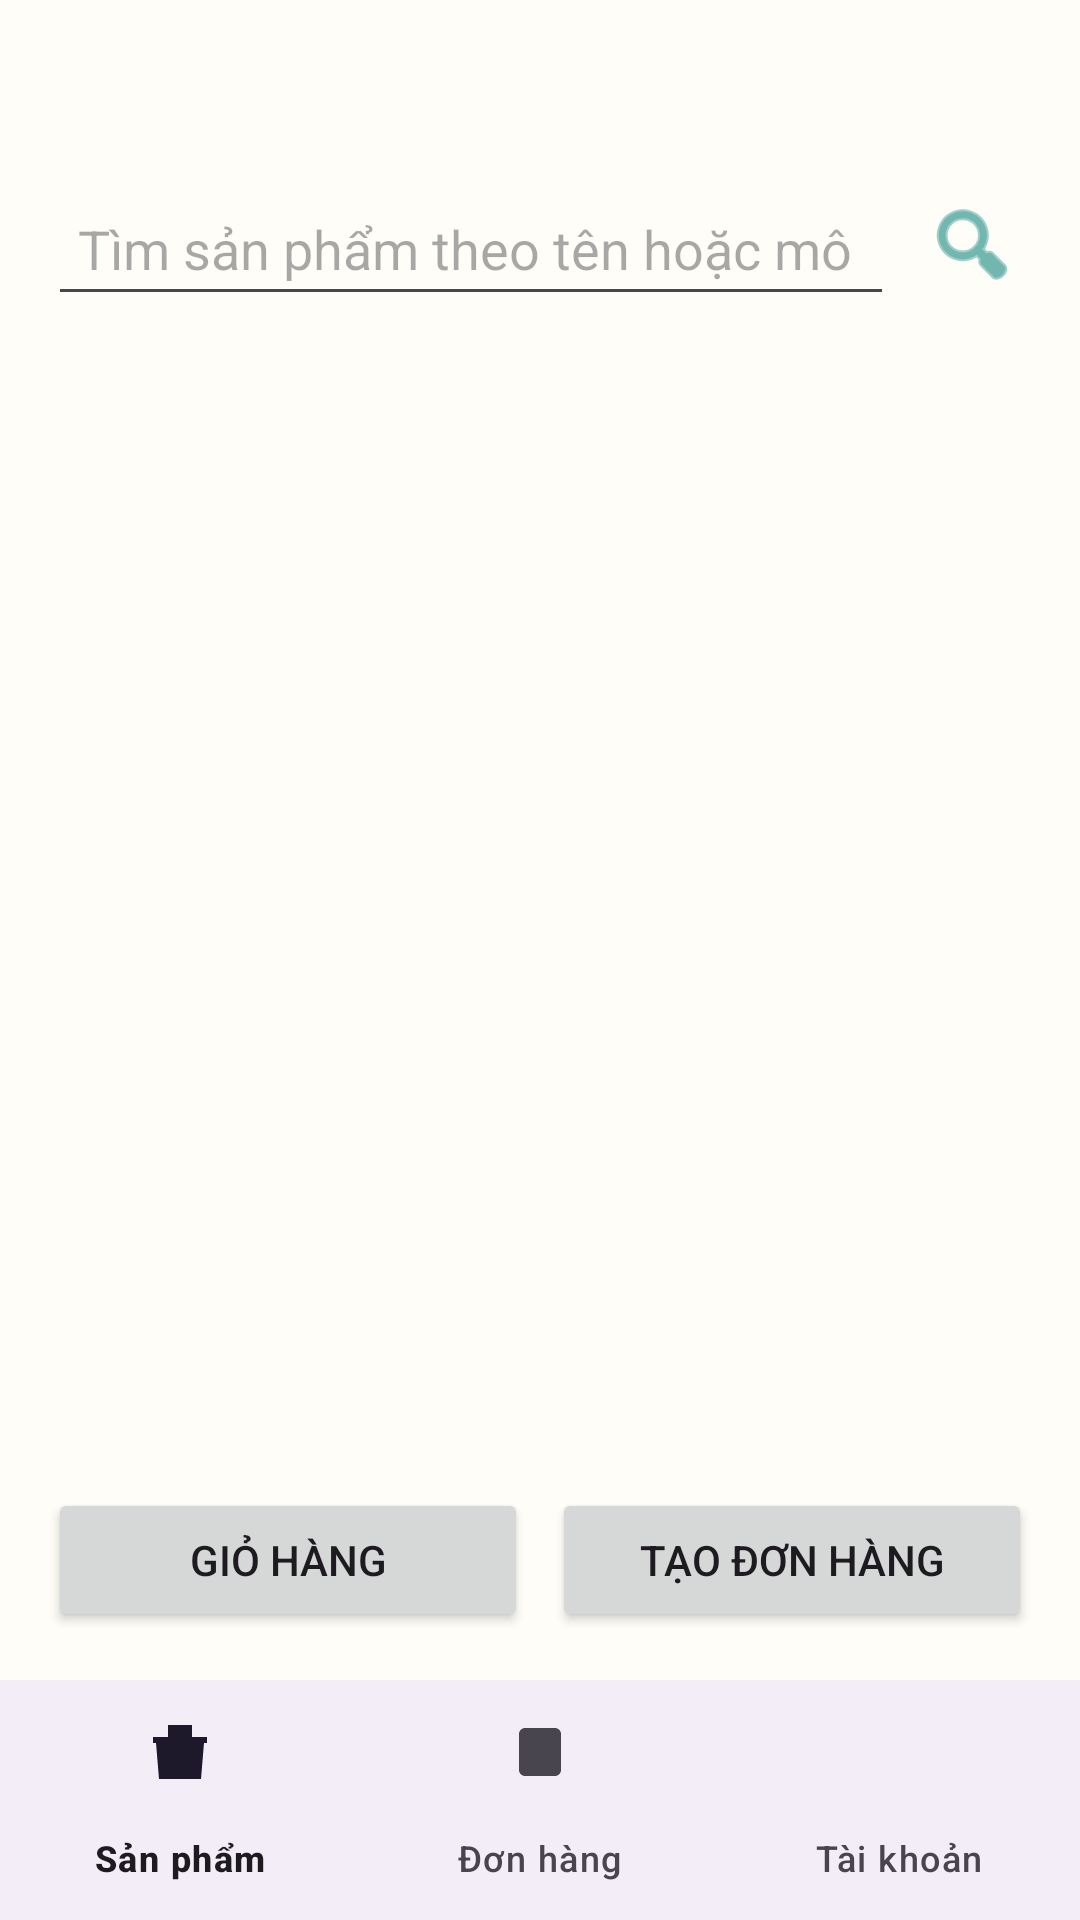

Android layout source for this screen:
<!-- AndroidManifest.xml: application theme Theme.DDHT -->
<!-- res/layout/activity_home.xml -->
<?xml version="1.0" encoding="utf-8"?>
<LinearLayout xmlns:android="http://schemas.android.com/apk/res/android"
    xmlns:app="http://schemas.android.com/apk/res-auto"
    android:layout_width="match_parent"
    android:layout_height="match_parent"
    android:fitsSystemWindows="true"
    android:orientation="vertical">

    <FrameLayout
        android:layout_width="match_parent"
        android:layout_height="0dp"
        android:layout_weight="1">

        <LinearLayout
            android:id="@+id/layoutHomeProducts"
            android:layout_width="match_parent"
            android:layout_height="match_parent"
            android:orientation="vertical"
            android:padding="16dp">

            <TextView
                android:id="@+id/tvWelcome"
                android:layout_width="match_parent"
                android:layout_height="wrap_content"
                android:textAppearance="@style/TextAppearance.Material3.TitleLarge"
                android:textStyle="bold" />

            <LinearLayout
                android:layout_width="match_parent"
                android:layout_height="wrap_content"
                android:layout_marginTop="12dp"
                android:gravity="center_vertical"
                android:orientation="horizontal">

                <EditText
                    android:id="@+id/edtProductSearch"
                    android:layout_width="0dp"
                    android:layout_height="48dp"
                    android:layout_weight="1"
                    android:hint="@string/home_product_search_hint"
                    android:imeOptions="actionSearch"
                    android:inputType="text"
                    android:maxLines="1"
                    android:paddingStart="10dp"
                    android:paddingEnd="10dp" />

                <ImageButton
                    android:id="@+id/btnSearchProducts"
                    android:layout_width="40dp"
                    android:layout_height="40dp"
                    android:layout_marginStart="6dp"
                    android:background="@android:color/transparent"
                    android:contentDescription="@string/common_search"
                    android:padding="8dp"
                    android:src="@android:drawable/ic_menu_search"
                    android:tint="#138981" />
            </LinearLayout>

            <HorizontalScrollView
                android:id="@+id/hsvCatalogFilters"
                android:layout_width="match_parent"
                android:layout_height="wrap_content"
                android:layout_marginTop="8dp"
                android:scrollbars="none">

                <LinearLayout
                    android:id="@+id/layoutCatalogFilters"
                    android:layout_width="wrap_content"
                    android:layout_height="wrap_content"
                    android:orientation="horizontal" />
            </HorizontalScrollView>

            <TextView
                android:id="@+id/tvProductsError"
                android:layout_width="match_parent"
                android:layout_height="wrap_content"
                android:layout_marginTop="8dp"
                android:gravity="center"
                android:textAlignment="center"
                android:textColor="@android:color/black"
                android:textStyle="italic"
                android:visibility="gone" />

            <androidx.recyclerview.widget.RecyclerView
                android:id="@+id/rvProducts"
                android:layout_width="match_parent"
                android:layout_height="0dp"
                android:layout_marginTop="12dp"
                android:layout_weight="1" />

            <LinearLayout
                android:layout_width="match_parent"
                android:layout_height="wrap_content"
                android:layout_marginTop="12dp"
                android:orientation="horizontal">

                <Button
                    android:id="@+id/btnOpenCart"
                    android:layout_width="0dp"
                    android:layout_height="wrap_content"
                    android:layout_weight="1"
                    android:text="@string/open_cart" />

                <Space
                    android:layout_width="8dp"
                    android:layout_height="1dp" />

                <Button
                    android:id="@+id/btnCreateOrder"
                    android:layout_width="0dp"
                    android:layout_height="wrap_content"
                    android:layout_weight="1"
                    android:text="@string/create_order" />
            </LinearLayout>
        </LinearLayout>

        <FrameLayout
            android:id="@+id/layoutHomeAccount"
            android:layout_width="match_parent"
            android:layout_height="match_parent"
            android:visibility="gone">
        </FrameLayout>

        <LinearLayout
            android:id="@+id/layoutHomeOrders"
            android:layout_width="match_parent"
            android:layout_height="match_parent"
            android:orientation="vertical"
            android:padding="8dp"
            android:visibility="gone">

            <androidx.recyclerview.widget.RecyclerView
                android:id="@+id/rvStaffOrders"
                android:layout_width="match_parent"
                android:layout_height="match_parent" />
        </LinearLayout>
    </FrameLayout>

    <com.google.android.material.bottomnavigation.BottomNavigationView
        android:id="@+id/bottomNavigation"
        android:layout_width="match_parent"
        android:layout_height="wrap_content"
        app:menu="@menu/main_bottom_nav"
        app:labelVisibilityMode="labeled" />

</LinearLayout>
<!-- resources referenced by this layout -->
<resources>
  <string name="common_search">Tìm</string>
  <string name="create_order">Tạo đơn hàng</string>
  <string name="home_product_search_hint">Tìm sản phẩm theo tên hoặc mô tả</string>
  <string name="open_cart">Giỏ hàng</string>
  <style name="Theme.DDHT" parent="Base.Theme.DDHT" />
  <style name="Base.Theme.DDHT" parent="Theme.Material3.Light.NoActionBar">
          <item name="colorPrimary">@color/brand_primary</item>
          <item name="colorOnPrimary">@color/brand_on_primary</item>
          <item name="colorSecondary">@color/brand_secondary</item>
          <item name="android:colorBackground">@color/brand_surface</item>
          <item name="colorSurface">@color/brand_surface</item>
          <item name="colorSurfaceVariant">@color/brand_surface_variant</item>
          <item name="colorError">@color/brand_error</item>
          <item name="android:windowOptOutEdgeToEdgeEnforcement">true</item>
      </style>
  <color name="brand_primary">#0B7D77</color>
  <color name="brand_on_primary">#FFFFFFFF</color>
  <color name="brand_secondary">#F59E0B</color>
  <color name="brand_surface">#FFFDF8</color>
  <color name="brand_surface_variant">#FFEFE7</color>
  <color name="brand_error">#C62828</color>
</resources>
